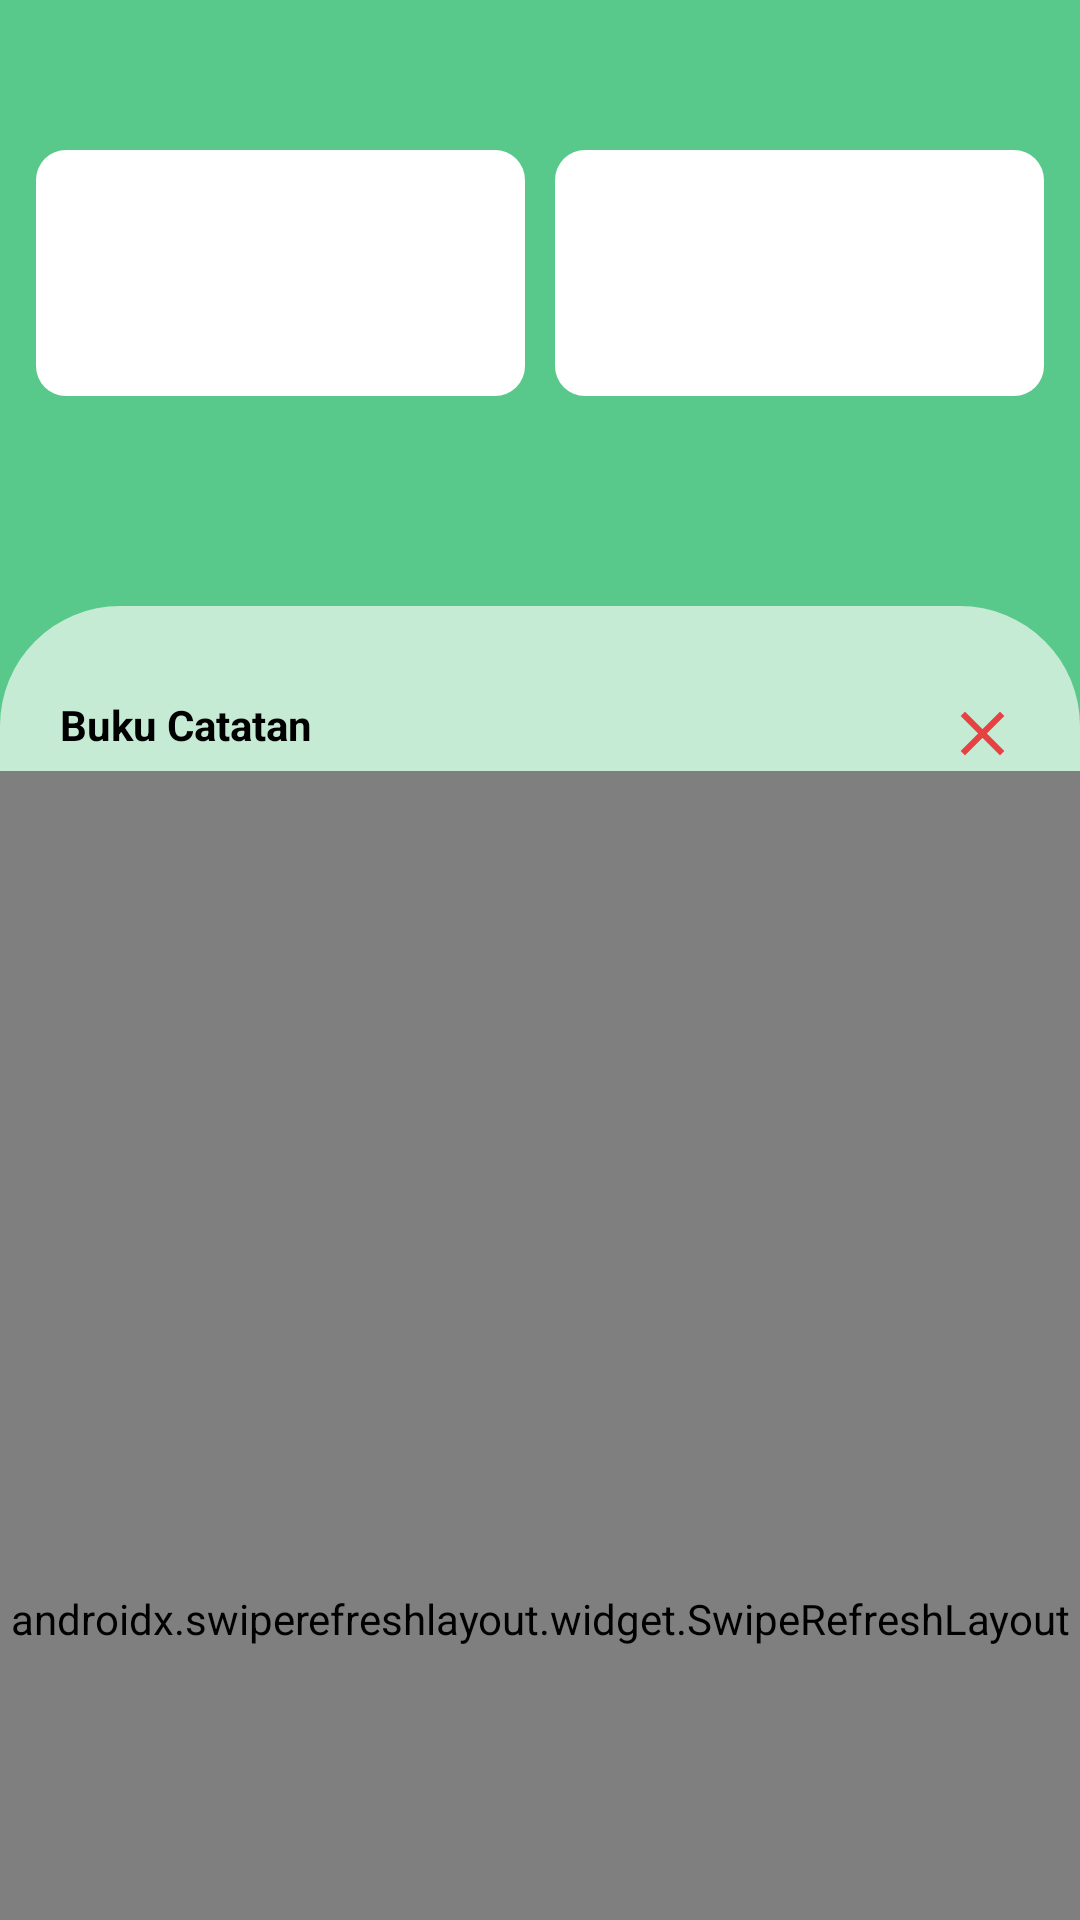

Produce the Android XML layout that renders to this screen, including the resource entries it uses.
<!-- AndroidManifest.xml: application theme Theme.Cuanku -->
<!-- res/layout/fragment_book.xml -->
<?xml version="1.0" encoding="utf-8"?>
<androidx.coordinatorlayout.widget.CoordinatorLayout xmlns:android="http://schemas.android.com/apk/res/android"
    xmlns:app="http://schemas.android.com/apk/res-auto"
    xmlns:tools="http://schemas.android.com/tools"
    android:layout_width="match_parent"
    android:layout_height="match_parent"
    android:focusable="true"
    android:focusableInTouchMode="true"
    android:background="@color/green_medium"
    tools:context=".screens.fragment.book.BookFragment">

    <com.google.android.material.appbar.AppBarLayout
        android:layout_width="match_parent"
        android:layout_height="wrap_content"
        android:background="@color/transparent"
        android:fitsSystemWindows="true"
        android:gravity="bottom"
        android:theme="@style/ThemeOverlay.AppCompat.Dark.ActionBar"
        >

        <com.google.android.material.appbar.CollapsingToolbarLayout
            android:layout_width="match_parent"
            android:layout_height="wrap_content"
            app:contentScrim="@color/transparent"
            android:fitsSystemWindows="true"
            app:layout_scrollFlags="scroll|exitUntilCollapsed">


            <LinearLayout
                android:layout_width="match_parent"
                android:layout_height="wrap_content"
                android:orientation="horizontal"
                android:baselineAligned="false"
                android:layout_marginTop="50dp"
                android:paddingHorizontal="12dp"
                android:layout_gravity="top"
                android:layout_marginBottom="50dp"
                app:layout_collapseMode="parallax">

                <include
                    android:id="@+id/cardPemasukan"
                    layout="@layout/view_total"
                    android:layout_width="0dp"
                    android:layout_height="wrap_content"
                    android:layout_weight="1"
                    android:layout_marginEnd="10dp"
                    />

                <include
                    android:id="@+id/cardPengeluaran"
                    layout="@layout/view_total"
                    android:layout_width="0dp"
                    android:layout_height="wrap_content"
                    android:layout_weight="1"
                    />

            </LinearLayout>

        </com.google.android.material.appbar.CollapsingToolbarLayout>


    </com.google.android.material.appbar.AppBarLayout>

        <androidx.constraintlayout.widget.ConstraintLayout
            android:id="@+id/main_root"
            android:layout_width="match_parent"
            android:layout_height="match_parent"
            android:layout_marginTop="20dp"
            android:paddingTop="30dp"
            android:background="@drawable/bg_top_radius"
            android:backgroundTint="#c6ebd5"
            app:layout_behavior="com.google.android.material.appbar.AppBarLayout$ScrollingViewBehavior">

            <LinearLayout
                    android:id="@+id/toolbar"
                    android:layout_width="match_parent"
                    android:layout_height="wrap_content"
                    android:orientation="horizontal"
                android:paddingHorizontal="20dp"
                    app:layout_constraintTop_toTopOf="parent"
                    >

                    <TextView
                        android:layout_width="0dp"
                        android:layout_height="wrap_content"
                        android:layout_weight="1"
                        android:text="Buku Catatan"
                        android:textStyle="bold"
                        android:textColor="@color/black" />

                    <ImageButton
                        android:id="@+id/btnAddKategori"
                        android:layout_width="25dp"
                        android:layout_height="25dp"
                        android:background="@drawable/ic_close"
                        android:layout_gravity="end"/>

                </LinearLayout>

            <androidx.swiperefreshlayout.widget.SwipeRefreshLayout
                android:id="@+id/swipe_refresh_layout"
                android:layout_width="match_parent"
                android:layout_height="0dp"
                app:layout_constraintBottom_toBottomOf="parent"
                app:layout_constraintEnd_toEndOf="parent"
                app:layout_constraintStart_toStartOf="parent"
                app:layout_constraintTop_toBottomOf="@id/toolbar">

            <androidx.recyclerview.widget.RecyclerView
                android:id="@+id/rvDaily"
                android:layout_width="match_parent"
                android:layout_height="match_parent"
                android:clipToPadding="false"
                android:padding="10dp"
                android:layout_marginTop="50dp"
                app:layout_constraintStart_toStartOf="parent"
                tools:listitem="@layout/item_book_parent"
                />

            </androidx.swiperefreshlayout.widget.SwipeRefreshLayout>

        </androidx.constraintlayout.widget.ConstraintLayout>


















































































































</androidx.coordinatorlayout.widget.CoordinatorLayout>
<!-- res/layout/view_total.xml (included above) -->
<?xml version="1.0" encoding="utf-8"?>
<androidx.cardview.widget.CardView xmlns:android="http://schemas.android.com/apk/res/android"
    xmlns:app="http://schemas.android.com/apk/res-auto"
    xmlns:tools="http://schemas.android.com/tools"
    android:layout_width="match_parent"
    android:layout_height="wrap_content"
    app:cardBackgroundColor="@color/transparent"
    app:cardCornerRadius="10dp"
    app:cardElevation="0dp"
    app:cardMaxElevation="0dp"
    app:cardPreventCornerOverlap="true"
    app:cardUseCompatPadding="false"
    app:contentPadding="0dp"
    >

    <androidx.constraintlayout.widget.ConstraintLayout
        android:layout_width="match_parent"
        android:layout_height="wrap_content"
        android:backgroundTint="@color/white"
        android:background="@color/white"
        >


        <ImageView
            android:id="@+id/indicator"
            android:layout_width="40dp"
            android:layout_height="40dp"
            android:layout_marginVertical="12dp"
            android:layout_marginStart="8dp"
            android:scaleType="fitXY"
            app:layout_constraintBottom_toBottomOf="parent"
            app:layout_constraintStart_toStartOf="parent"
            app:layout_constraintTop_toTopOf="parent"
            tools:src="@drawable/ic_down"
            />

        <TextView
            android:id="@+id/txtType"
            android:layout_width="0dp"
            android:layout_height="wrap_content"
            android:layout_marginEnd="10dp"
            android:layout_marginTop="18dp"
            android:textColor="@color/white"
            android:textStyle="bold"
            app:layout_constraintEnd_toEndOf="parent"
            app:layout_constraintStart_toEndOf="@id/indicator"
            app:layout_constraintTop_toTopOf="parent"
            tools:text="Pemasukan"
            />

        <TextView
            android:id="@+id/txtNominal"
            android:layout_width="0dp"
            android:layout_height="wrap_content"
            android:layout_marginEnd="10dp"
            android:layout_marginTop="8dp"
            android:layout_marginBottom="18dp"
            android:textAlignment="textStart"
            android:textColor="@color/white"
            app:layout_constraintVertical_bias="0"
            app:layout_constraintBottom_toBottomOf="parent"
            app:layout_constraintEnd_toEndOf="parent"
            app:layout_constraintStart_toEndOf="@id/indicator"
            app:layout_constraintTop_toBottomOf="@id/txtType"
            tools:text="Rp 5.000.000"
            />

    </androidx.constraintlayout.widget.ConstraintLayout>

</androidx.cardview.widget.CardView>
<!-- res/layout/item_book_parent.xml (included above) -->
<?xml version="1.0" encoding="utf-8"?>
<androidx.cardview.widget.CardView xmlns:android="http://schemas.android.com/apk/res/android"
    android:layout_width="match_parent"
    android:layout_height="wrap_content"
    xmlns:app="http://schemas.android.com/apk/res-auto"
    xmlns:tools="http://schemas.android.com/tools"
    app:cardCornerRadius="30dp"

    android:layout_marginBottom="10dp"
    >

    <androidx.constraintlayout.widget.ConstraintLayout
        android:layout_width="match_parent"
        android:layout_height="match_parent"
        android:padding="10dp"
        android:clipToPadding="false">

    <LinearLayout
        android:id="@+id/layout"
        android:layout_width="match_parent"
        android:layout_height="30dp"
        android:background="@drawable/bg_date_rounded_green"
        app:layout_constraintTop_toTopOf="parent"
        app:layout_constraintEnd_toEndOf="parent"
        android:gravity="center"
        android:paddingHorizontal="12dp"
        app:layout_constraintStart_toStartOf="parent">

        <TextView
            android:id="@+id/txtDate"
            android:layout_width="0dp"
            android:layout_height="wrap_content"
            android:layout_weight="1"
            android:textColor="@color/black"
            tools:text="2022-09-18"
            />

    
        <TextView
            android:id="@+id/txtPengeluaran"
            android:layout_width="0dp"
            android:layout_height="wrap_content"
            android:layout_weight="1"
            android:gravity="end"
            tools:text="Pengeluaran : 50000"/>


    </LinearLayout>

        <androidx.recyclerview.widget.RecyclerView
            android:id="@+id/rvChild"
            android:layout_width="match_parent"
            android:layout_height="0dp"
            app:layout_constraintTop_toBottomOf="@id/layout"
            tools:listitem="@layout/item_book_child"/>

    </androidx.constraintlayout.widget.ConstraintLayout>

</androidx.cardview.widget.CardView>
<!-- res/layout/item_book_child.xml (included above) -->
<?xml version="1.0" encoding="utf-8"?>
<LinearLayout xmlns:android="http://schemas.android.com/apk/res/android"
    android:layout_width="match_parent"
    android:layout_height="wrap_content"
    android:layout_marginVertical="5dp"
    android:orientation="horizontal"

    xmlns:app="http://schemas.android.com/apk/res-auto"
    xmlns:tools="http://schemas.android.com/tools">

    <ImageView
        android:id="@+id/imgIcon"
        android:layout_width="50dp"
        android:layout_height="50dp"
        android:scaleType="fitXY"
        app:layout_constraintStart_toStartOf="parent"
        app:layout_constraintTop_toTopOf="parent"
        android:src="@drawable/bg_edt_rounded_blue"/>

    <LinearLayout
        android:layout_width="0dp"
        android:layout_height="wrap_content"
        android:layout_weight="1"
        android:layout_gravity="center"
        android:orientation="vertical">

    <TextView
        android:id="@+id/txtDetail"
        android:layout_width="wrap_content"
        android:layout_height="wrap_content"
        android:layout_marginStart="10dp"
        android:textSize="12sp"
        android:textStyle="bold"
        android:textColor="@color/black"
        app:layout_constraintStart_toEndOf="@id/imgIcon"
        app:layout_constraintTop_toTopOf="parent"
        tools:text="Beras 2KG"
        />

    <TextView
        android:id="@+id/txtKategori"
        android:layout_width="wrap_content"
        android:layout_height="wrap_content"
        android:layout_marginStart="10dp"
        android:textSize="12sp"
        app:layout_constraintStart_toEndOf="@id/imgIcon"
        app:layout_constraintTop_toBottomOf="@id/txtDetail"
        tools:text="Beras 2KG"
        />

    </LinearLayout>

    <TextView
        android:id="@+id/txtNominal"
        android:layout_width="0dp"
        android:layout_height="wrap_content"
        android:layout_weight="0.6"
        android:textSize="12sp"
        android:textStyle="bold"
        android:gravity="end"
        android:layout_gravity="center"
        android:textColor="@color/black"
        android:layout_marginStart="10dp"
        app:layout_constraintStart_toEndOf="@id/imgIcon"
        app:layout_constraintTop_toBottomOf="@id/txtDetail"
        tools:text="Beras 2KG"
        />

</LinearLayout>
<!-- resources referenced by this layout -->
<resources>
  <color name="black">#FF000000</color>
  <color name="green_medium">#59c88b</color>
  <color name="transparent">#00000000</color>
  <color name="white">#FFFFFFFF</color>
  <!-- drawable bg_date_rounded_green (drawable) -->
  <?xml version="1.0" encoding="utf-8"?>
  <layer-list xmlns:android="http://schemas.android.com/apk/res/android">
  
      <item>
          <shape android:shape="rectangle">
              <solid android:color="@color/green_low" />
              <corners
                  android:topLeftRadius="30dp"
                  android:topRightRadius="30dp"
                  android:bottomRightRadius="30dp"
                  android:bottomLeftRadius="30dp"/>
          </shape>
      </item>
  
  
  </layer-list>
  <!-- drawable bg_edt_rounded_blue (drawable) -->
  <?xml version="1.0" encoding="utf-8"?>
  <layer-list xmlns:android="http://schemas.android.com/apk/res/android">
  
      <item>
          <shape android:shape="rectangle">
              <solid android:color="#DAE6ED" />
              <corners
                  android:topLeftRadius="10dp"
                  android:topRightRadius="10dp"
                  android:bottomRightRadius="10dp"
                  android:bottomLeftRadius="10dp"/>
          </shape>
      </item>
  
  
  </layer-list>
  <!-- drawable bg_top_radius (drawable) -->
  <?xml version="1.0" encoding="utf-8"?>
  <layer-list xmlns:android="http://schemas.android.com/apk/res/android">
  
      <item>
          <shape android:shape="rectangle">
              <solid android:color="#DAE6ED" />
              <corners android:topLeftRadius="40dp" android:topRightRadius="40dp" />
          </shape>
      </item>
  
  
  
  </layer-list>
  <!-- drawable ic_close (drawable) -->
  <vector android:height="24dp" android:tint="#E74242"
      android:viewportHeight="24" android:viewportWidth="24"
      android:width="24dp" xmlns:android="http://schemas.android.com/apk/res/android">
      <path android:fillColor="@android:color/white" android:pathData="M19,6.41L17.59,5 12,10.59 6.41,5 5,6.41 10.59,12 5,17.59 6.41,19 12,13.41 17.59,19 19,17.59 13.41,12z"/>
  </vector>
  <style name="Theme.Cuanku" parent="Theme.MaterialComponents.Light.NoActionBar">
          
          <item name="colorPrimary">@color/purple_500</item>
          <item name="colorPrimaryVariant">@color/purple_700</item>
          <item name="colorOnPrimary">@color/white</item>
          
          <item name="colorSecondary">@color/teal_200</item>
          <item name="colorSecondaryVariant">@color/teal_700</item>
          <item name="colorOnSecondary">@color/black</item>
          
          <item name="android:statusBarColor" tools:targetApi="l">@color/teal_700</item>
          <item name="bottomSheetDialogTheme">@style/AppBottomSheetDialogTheme</item>
          
      </style>
  <color name="green_low">#a1debb</color>
  <color name="purple_500">#FF6200EE</color>
  <color name="purple_700">#FF3700B3</color>
  <color name="teal_200">#FF03DAC5</color>
  <color name="teal_700">#FF018786</color>
  <style name="AppBottomSheetDialogTheme" parent="Theme.Design.Light.BottomSheetDialog">
          <item name="bottomSheetStyle">@style/AppModalStyle</item>
          <item name="android:windowIsFloating">false</item>
          <item name="android:statusBarColor">@android:color/transparent</item>
          <item name="android:windowSoftInputMode">adjustResize</item>
      </style>
  <style name="AppModalStyle" parent="Widget.Design.BottomSheet.Modal">
          <item name="android:background">@drawable/rounded_dialog</item>
      </style>
</resources>
